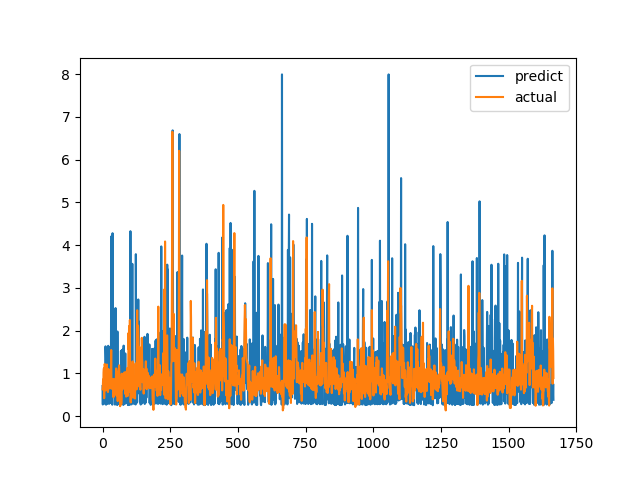

Values plotted in this chart, from the file beside it:
predict, actual
0.7024, 0.6238
0.2709, 0.6915
0.6859, 0.8558
0.6419, 0.7094
0.7353, 1.015
0.2868, 1.116
0.7859, 0.4183
0.2992, 1.002
0.6658, 1.219
0.649, 1.143
0.3521, 0.6528
1.632, 0.6747
1.358, 0.601
0.2659, 0.6695
0.6326, 0.6538
0.7645, 0.7814
0.7335, 1.206
0.2854, 0.8469
0.6725, 0.8286
0.3105, 0.6482
1.545, 0.5624
1.644, 0.7183
0.6302, 1.1
1.59, 0.9542
0.2853, 0.729
0.6181, 0.6694
1.616, 0.8631
0.3296, 0.6465
1.555, 0.8223
0.3052, 0.9236
0.9161, 0.8301
0.8904, 1.067
4.202, 1.546
0.389, 0.6827
2.268, 0.6386
0.6821, 0.6464
0.266, 0.6881
4.279, 0.7274
1.54, 0.65
0.606, 0.8694
0.7352, 0.4409
0.7076, 0.4519
0.6175, 0.7575
0.8205, 0.4952
0.6532, 0.6851
1.518, 0.7244
0.2679, 0.8654
0.3233, 0.74
2.527, 0.8071
0.6501, 0.8204
0.6651, 1.114
1.571, 1.109
0.7453, 0.4751
1.498, 1.039
0.258, 0.9458
1.979, 0.7878
0.6741, 0.3505
1.104, 0.9368
0.2967, 0.9868
0.6537, 0.647
... 1,607 more rows
